Run: headless pygame with SDL's dummy video driver; simulated clock (each Clock.tick advances the game by its frame time, no real sleeping); random seed 0; keys injected as events and as key.get_pressed() state; no mouse input.
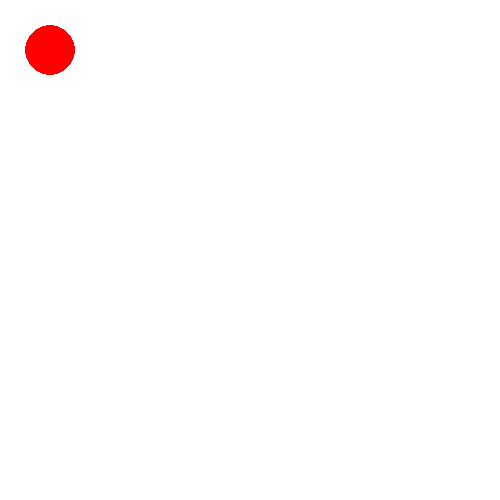
Frame 1 of 4 · flips 1–60 · no input
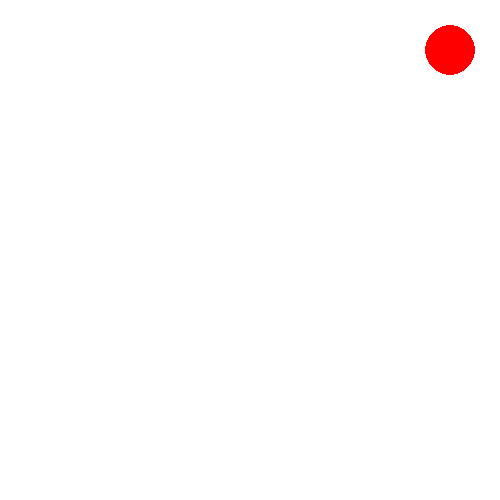
Frame 2 of 4 · flips 61–180 · tapped SPACE, RETURN · held RIGHT (→), D
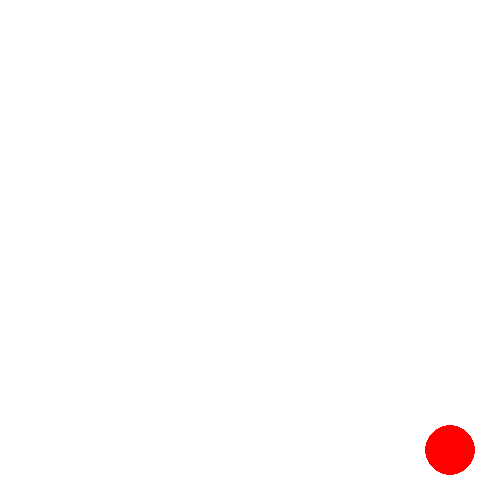
Frame 3 of 4 · flips 181–300 · held DOWN (↓), S
Frame 4 of 4 · flips 301–420 · held LEFT (←), A, UP (↑), W · screen same as frame 1, image omitted

The pygame program that drew these frames:

import pygame
pygame.init()
screen = pygame.display.set_mode((500, 500))  # Surface
running = True
x=0
y=0
RED = (255, 0, 0)
WHITE = (255, 255, 255)
clock = pygame.time.Clock()
while running :
    keys=pygame.key.get_pressed()
    if keys[pygame.K_LEFT] :
        x=x-20
    if keys[pygame.K_RIGHT] :
        x=x+20
    if keys[pygame.K_UP] :
        y=y-20
    if keys[pygame.K_DOWN] :
        y=y+20
    if x>450  :
        x=450
    if x<50 :
        x=50 
    if y>450 :
         y=450
    if y<50 :
        y=50
    for event in pygame.event.get():
        if event.type == pygame.QUIT:
             running = False
    
    screen.fill(WHITE)
    pygame.draw.circle(screen, RED, (x, y), 25)
    pygame.display.flip()
    clock.tick(10)

        
        
            
    
